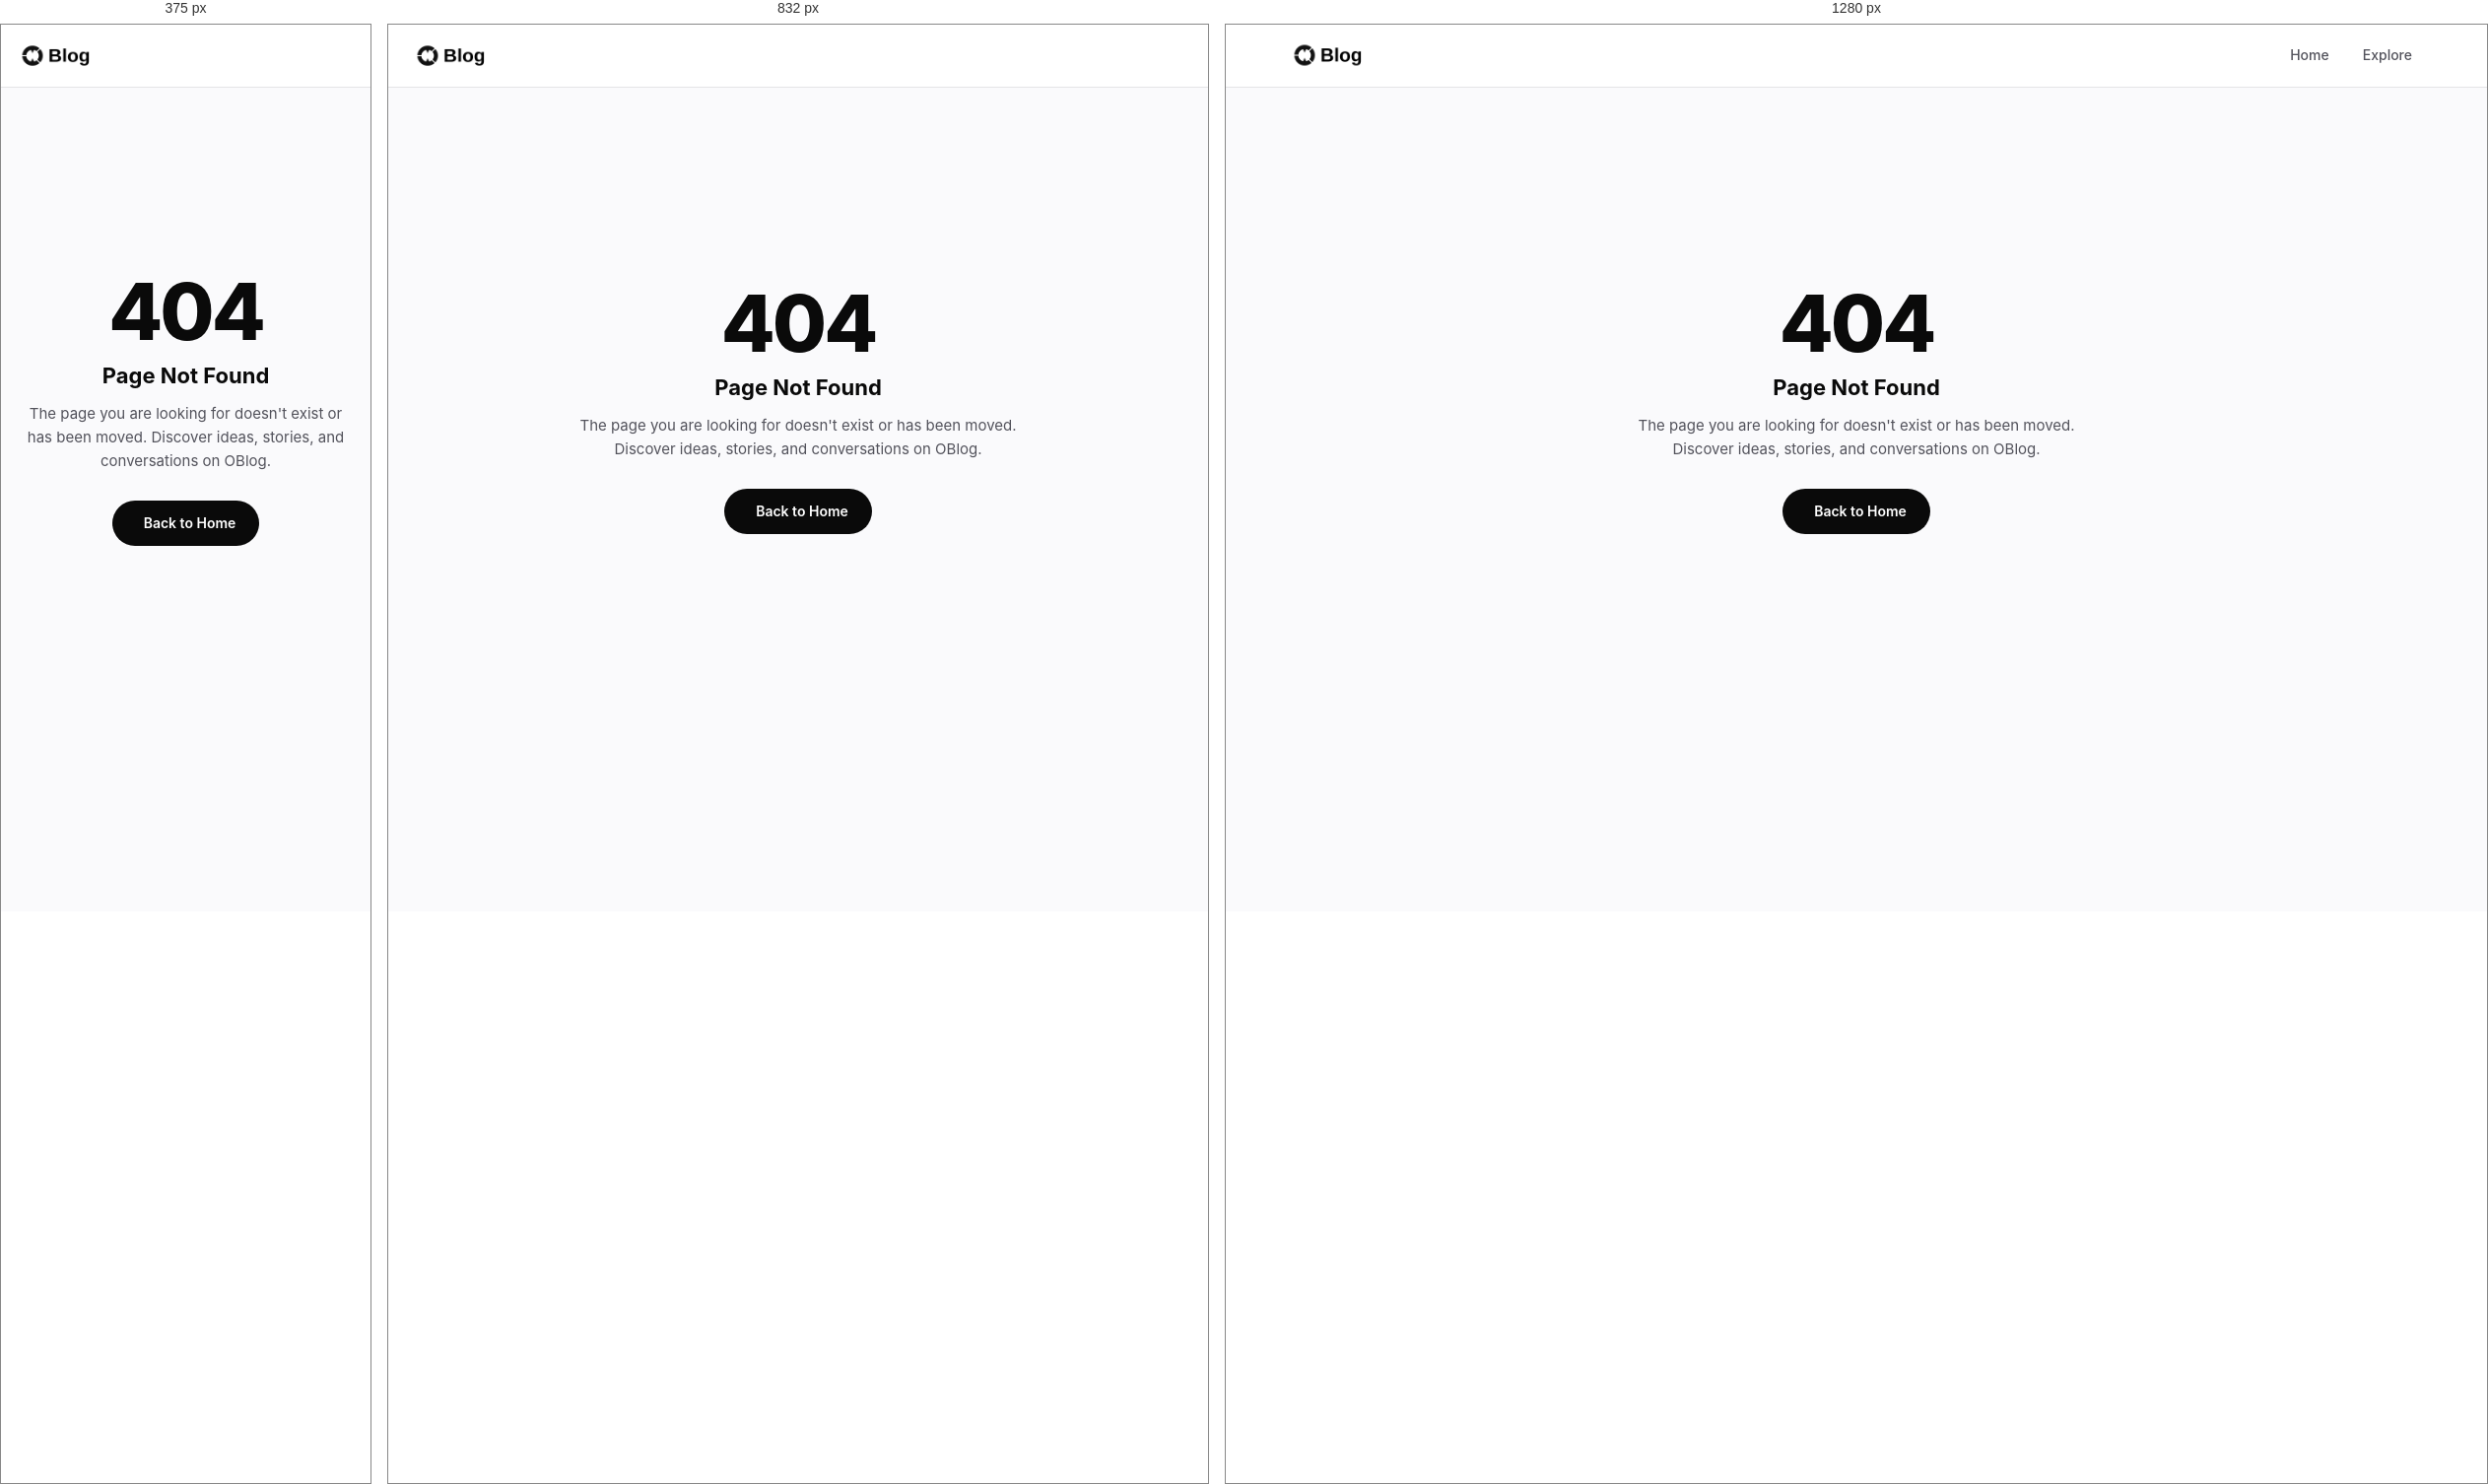
Rendered at 375 px, 832 px and 1280 px, left to right.

<!-- file: 404.html -->
<!DOCTYPE html>
<html lang="en">
<head>
    <meta charset="UTF-8">
    <meta name="viewport" content="width=device-width, initial-scale=1.0">
    <title>404 — Page Not Found — OBlog</title>
    <!-- Favicon / URL Icon -->
    <link rel="icon" type="image/svg+xml" href="favicon.svg">
    <link rel="icon" type="image/png" sizes="32x32" href="images/favicon-64.png">
    <link rel="icon" type="image/png" sizes="192x192" href="favicon.png">
    <link rel="apple-touch-icon" href="images/oblog-icon.png">
    <!-- Google Fonts: Inter -->
    <link rel="preconnect" href="https://fonts.googleapis.com">
    <link rel="preconnect" href="https://fonts.gstatic.com" crossorigin>
    <link href="https://fonts.googleapis.com/css2?family=Inter:wght@400;500;600;700;800&display=swap" rel="stylesheet">
    <link rel="stylesheet" href="https://cdnjs.cloudflare.com/ajax/libs/font-awesome/6.5.0/css/all.min.css">
    <link rel="stylesheet" href="css/style.css">
    <style>
        .error-page {
            min-height: 80vh;
            display: flex;
            align-items: center;
            justify-content: center;
            text-align: center;
            padding: 40px 20px;
        }
        .error-card {
            max-width: 480px;
            width: 100%;
        }
        .error-code {
            font-size: 80px;
            font-weight: 800;
            line-height: 1;
            letter-spacing: -3px;
            margin-bottom: 12px;
            color: var(--text-primary);
        }
        .error-title {
            font-size: 22px;
            font-weight: 700;
            margin-bottom: 12px;
            color: var(--text-primary);
        }
        .error-desc {
            font-size: 15px;
            color: var(--text-secondary);
            margin-bottom: 28px;
            line-height: 1.6;
        }
        .error-btn {
            display: inline-flex;
            align-items: center;
            gap: 8px;
            background: var(--color-black);
            color: var(--color-white);
            padding: 12px 24px;
            border-radius: var(--radius-full);
            font-weight: 600;
            font-size: 14px;
            transition: var(--transition);
        }
        .error-btn:hover {
            opacity: 0.85;
            transform: translateY(-1px);
        }
        body.dark-mode .error-btn {
            background: var(--color-white);
            color: var(--color-black);
        }
    </style>
</head>
<body>
    <header>
        <nav class="navbar" role="navigation" aria-label="Main navigation">
            <div class="container">
                <a href="index.html" class="nav-logo" aria-label="OBlog Home">
                    <img src="images/oblog-logo.png" alt="OBlog" class="nav-logo-img">
                </a>
                <ul class="nav-links">
                    <li><a href="index.html" class="nav-link"><i class="fa-solid fa-house"></i> Home</a></li>
                    <li><a href="explore.html" class="nav-link"><i class="fa-solid fa-compass"></i> Explore</a></li>
                </ul>
            </div>
        </nav>
    </header>

    <main class="error-page" style="padding-top: 100px;">
        <div class="error-card">
            <div class="error-code">404</div>
            <h1 class="error-title">Page Not Found</h1>
            <p class="error-desc">The page you are looking for doesn't exist or has been moved. Discover ideas, stories, and conversations on OBlog.</p>
            <a href="index.html" class="error-btn">
                <i class="fa-solid fa-arrow-left"></i>
                <span>Back to Home</span>
            </a>
        </div>
    </main>

    <script src="js/data.js"></script>
    <script src="js/auth.js"></script>
    <script src="js/app.js"></script>
</body>
</html>


/* @media block from style.css */
@media (max-width: 1024px) {
    #logoutBtn {
        display: none !important;
    }
}

/* @media block from style.css */
@media (max-width: 1024px) {

    /* Two-column layouts become one column */
    .layout-feed,
    .post-page-layout,
    .create-post-layout,
    .discussions-layout,
    .contact-layout {
        grid-template-columns: 1fr;
    }

    /* Sidebar hidden on tablet in feed layout */
    .layout-feed .sidebar {
        display: none;
    }

    /* Grids reduce columns */
    .grid-3 {
        grid-template-columns: repeat(2, 1fr);
    }

    .topics-grid {
        grid-template-columns: repeat(3, 1fr);
    }

    .authors-grid {
        grid-template-columns: repeat(2, 1fr);
    }

    .video-grid {
        grid-template-columns: repeat(2, 1fr);
    }

    .photo-grid {
        columns: 2;
    }

    .footer-grid {
        grid-template-columns: 1fr 1fr;
        gap: var(--space-lg);
    }

    /* Nav: hide search, links */
    .nav-search {
        display: none;
    }

    .nav-links {
        display: none;
    }

    .hamburger {
        display: flex;
    }

    .post-type-grid {
        grid-template-columns: repeat(2, 1fr);
    }

    .about-grid {
        grid-template-columns: 1fr;
    }
}

/* @media block from style.css */
@media (max-width: 640px) {

    .container {
        padding: 0 var(--space-md);
    }

    /* Single column grids */
    .grid-3,
    .grid-2,
    .topics-grid,
    .authors-grid,
    .video-grid,
    .form-row {
        grid-template-columns: 1fr;
    }

    .photo-grid {
        columns: 1;
    }

    /* Post article */
    .post-article-body,
    .comments-section {
        padding: var(--space-lg);
    }

    .post-hero-image {
        height: 220px;
    }

    /* Footer */
    .footer-grid {
        grid-template-columns: 1fr;
    }

    .footer-bottom {
        flex-direction: column;
        text-align: center;
    }

    /* Hero */
    .hero {
        padding: var(--space-2xl) 0 var(--space-xl);
    }

    .hero p {
        font-size: 16px;
    }

    .hero-search {
        padding: 10px 14px;
    }

    .hero-search button {
        display: none;
    }

    /* Profile */
    .profile-stats {
        gap: var(--space-lg);
    }

    .profile-cover {
        height: 120px;
    }

    /* Nav */
    .btn-create span {
        display: none;
    }

    /* Create post */
    .create-post-form {
        padding: var(--space-md);
    }

    /* Post type grid */
    .post-type-grid {
        grid-template-columns: repeat(2, 1fr);
    }

    /* Contact */
    .contact-form-card {
        padding: var(--space-lg);
    }

    /* Explore hero */
    .explore-hero {
        padding: var(--space-2xl) 0 var(--space-xl);
    }

    /* Toast */
    .toast {
        width: calc(100% - 32px);
        white-space: normal;
        text-align: center;
        justify-content: center;
    }

    /* Section padding */
    .layout-full {
        padding: var(--space-lg) 0;
    }
}

/* @media block from style.css */
@media (max-width: 640px) {
    .upload-tabs {
        flex-direction: column;
    }
    .upload-tab:not(:last-child) {
        border-right: none;
        border-bottom: 1.5px solid var(--border-color);
    }
    .upload-dropzone {
        min-height: 100px;
    }
}